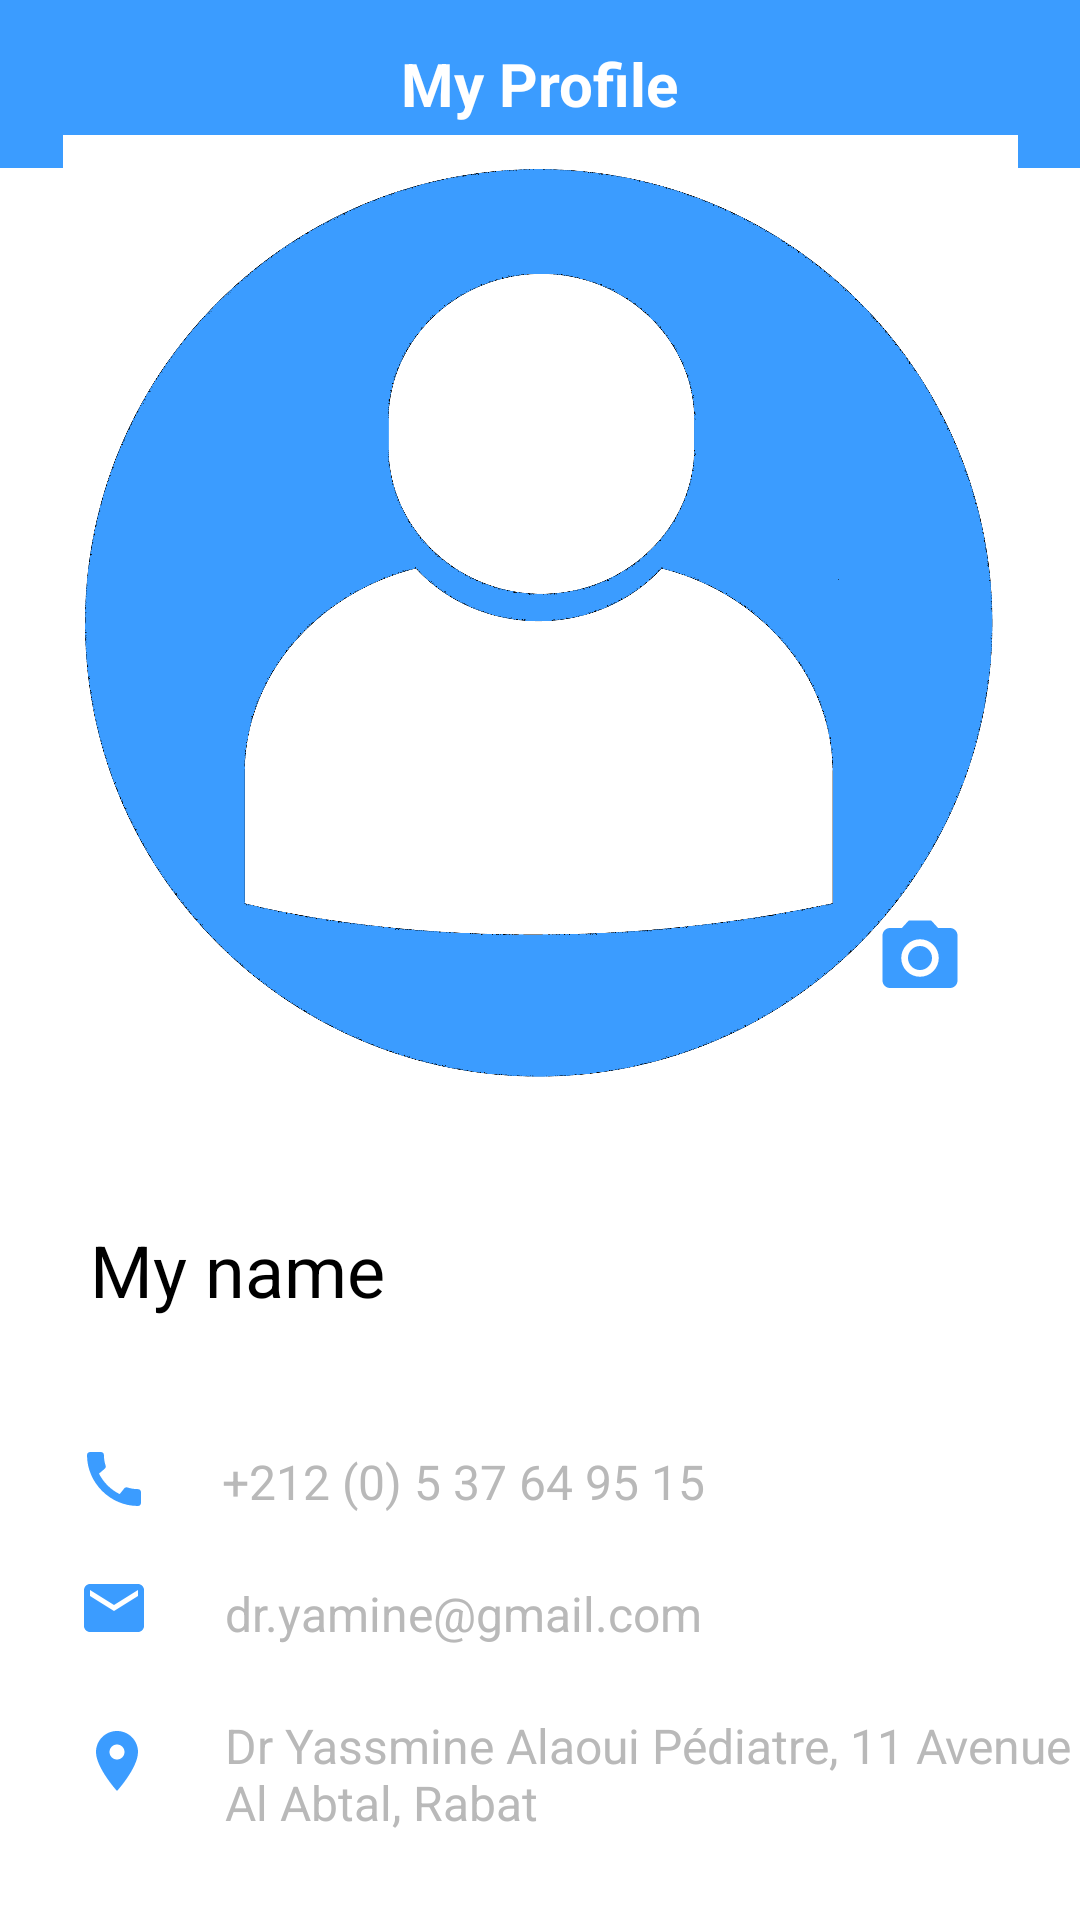

Android layout source for this screen:
<!-- AndroidManifest.xml: application theme Theme.CyberWatch -->
<!-- res/layout/activity_profile.xml -->
<?xml version="1.0" encoding="utf-8"?>
<androidx.constraintlayout.widget.ConstraintLayout
    xmlns:android="http://schemas.android.com/apk/res/android"
    xmlns:app="http://schemas.android.com/apk/res-auto"
    xmlns:tools="http://schemas.android.com/tools"
    android:layout_width="match_parent"
    android:layout_height="match_parent"
    android:fitsSystemWindows="true"
    tools:context=".ProfileActivity">

    <androidx.appcompat.widget.Toolbar
        android:id="@+id/toolbar"
        android:layout_width="match_parent"
        android:layout_height="wrap_content"
        android:background="@color/blue"
        android:minHeight="?attr/actionBarSize"
        app:layout_constraintEnd_toEndOf="parent"
        app:layout_constraintStart_toStartOf="parent"
        app:layout_constraintTop_toTopOf="parent"
        app:titleTextColor="#fff"
        app:contentInsetLeft="0dp"
        app:contentInsetStart="0dp">

        <ImageButton
            android:id="@+id/editButton"
            android:layout_width="wrap_content"
            android:layout_height="wrap_content"
            android:layout_gravity="end"
            android:layout_marginRight="10dp"
            android:background="?attr/selectableItemBackgroundBorderless"
            android:src="@drawable/baseline_edit_24" />
        <TextView
            android:id="@+id/toolbar_title"
            android:layout_width="wrap_content"
            android:layout_height="wrap_content"
            android:text="My Profile"
            android:textStyle="bold"
            android:textColor="@android:color/white"
            style="@style/TextAppearance.AppCompat.Widget.ActionBar.Title"
            android:layout_gravity="center"
            />
    </androidx.appcompat.widget.Toolbar>

    <ImageView
        android:id="@+id/imageView3"
        android:layout_width="323dp"
        android:layout_height="322dp"
        android:adjustViewBounds="true"
        app:layout_constraintBottom_toBottomOf="parent"
        app:layout_constraintEnd_toEndOf="parent"
        app:layout_constraintStart_toStartOf="parent"
        app:layout_constraintTop_toTopOf="parent"
        app:layout_constraintVertical_bias="0.141"
        app:srcCompat="@drawable/usericon" />

    <ImageView
        android:id="@+id/uploadBtn"
        android:layout_width="30dp"
        android:layout_height="30dp"
        android:adjustViewBounds="true"
        app:layout_constraintBottom_toBottomOf="parent"
        app:layout_constraintEnd_toEndOf="parent"
        app:layout_constraintHorizontal_bias="0.884"
        app:layout_constraintStart_toStartOf="parent"
        app:layout_constraintTop_toTopOf="parent"
        app:layout_constraintVertical_bias="0.499"
        app:srcCompat="@drawable/baseline_camera_alt_24" />

    <RelativeLayout
        android:id="@+id/relativeLayout"
        android:layout_width="match_parent"
        android:layout_height="470dp"
        app:layout_constraintTop_toBottomOf="@+id/imageView3">

        <ImageView
            android:id="@+id/imageView4"
            android:layout_width="wrap_content"
            android:layout_height="wrap_content"
            android:layout_alignParentStart="true"
            android:layout_alignParentLeft="true"
            android:layout_alignParentTop="true"
            android:layout_marginStart="26dp"
            android:layout_marginLeft="26dp"
            android:layout_marginTop="114dp"
            app:srcCompat="@drawable/baseline_call_24" />

        <ImageView
            android:id="@+id/imageView5"
            android:layout_width="wrap_content"
            android:layout_height="wrap_content"
            android:layout_alignParentStart="true"
            android:layout_alignParentLeft="true"
            android:layout_alignParentTop="true"
            android:layout_marginStart="26dp"
            android:layout_marginLeft="26dp"
            android:layout_marginTop="157dp"
            app:srcCompat="@drawable/baseline_email_24" />

        <ImageView
            android:id="@+id/imageView6"
            android:layout_width="wrap_content"
            android:layout_height="wrap_content"
            android:layout_alignParentStart="true"
            android:layout_alignParentLeft="true"
            android:layout_alignParentTop="true"
            android:layout_marginStart="27dp"
            android:layout_marginLeft="27dp"
            android:layout_marginTop="208dp"
            app:srcCompat="@drawable/baseline_location_on_24" />

        <com.google.android.material.textview.MaterialTextView
            android:id="@+id/userName"
            android:layout_width="wrap_content"
            android:layout_height="wrap_content"
            android:layout_alignParentStart="true"
            android:layout_alignParentLeft="true"
            android:layout_alignParentTop="true"
            android:layout_marginStart="30dp"
            android:layout_marginLeft="30dp"
            android:layout_marginTop="40dp"
            android:text="My name"
            android:textColor="#000"
            android:textSize="24sp" />


        <com.google.android.material.textview.MaterialTextView
            android:id="@+id/userPhone"
            android:layout_width="172dp"
            android:layout_height="wrap_content"
            android:layout_alignParentStart="true"
            android:layout_alignParentLeft="true"
            android:layout_alignParentTop="true"
            android:layout_marginStart="74dp"
            android:layout_marginLeft="74dp"
            android:layout_marginTop="116dp"
            android:text="+212 (0) 5 37 64 95 15"
            android:textColor="#B9B9B9"
            android:textSize="16sp" />

        <com.google.android.material.textview.MaterialTextView
            android:id="@+id/userEmail"
            android:layout_width="wrap_content"
            android:layout_height="wrap_content"
            android:layout_alignParentStart="true"
            android:layout_alignParentLeft="true"
            android:layout_alignParentTop="true"
            android:layout_marginStart="75dp"
            android:layout_marginLeft="75dp"
            android:layout_marginTop="160dp"
            android:text="dr.yamine@gmail.com"
            android:textColor="#B9B9B9"
            android:textSize="16sp" />

        <com.google.android.material.textview.MaterialTextView
            android:id="@+id/userAddress"
            android:layout_width="284dp"
            android:layout_height="wrap_content"
            android:layout_alignParentStart="true"
            android:layout_alignParentLeft="true"
            android:layout_alignParentTop="true"
            android:layout_marginStart="75dp"
            android:layout_marginLeft="75dp"
            android:layout_marginTop="204dp"
            android:text="Dr Yassmine Alaoui Pédiatre, 11 Avenue Al Abtal, Rabat"
            android:textColor="#B9B9B9"
            android:textSize="16sp" />

        <Button
            android:id="@+id/signOutBtn"
            android:layout_width="wrap_content"
            android:layout_height="wrap_content"
            android:background="@color/black"
            android:layout_alignParentBottom="true"
            android:layout_marginLeft="150dp"
            android:layout_marginBottom="128dp"
            android:text="End Session" />


    </RelativeLayout>


</androidx.constraintlayout.widget.ConstraintLayout>
<!-- resources referenced by this layout -->
<resources>
  <color name="black">#FF000000</color>
  <color name="blue">#3b9cff</color>
  <!-- drawable baseline_call_24 (drawable) -->
  <vector android:height="24dp" android:tint="#3B9CFF"
      android:viewportHeight="24" android:viewportWidth="24"
      android:width="24dp" xmlns:android="http://schemas.android.com/apk/res/android">
      <path android:fillColor="@android:color/white" android:pathData="M20.01,15.38c-1.23,0 -2.42,-0.2 -3.53,-0.56 -0.35,-0.12 -0.74,-0.03 -1.01,0.24l-1.57,1.97c-2.83,-1.35 -5.48,-3.9 -6.89,-6.83l1.95,-1.66c0.27,-0.28 0.35,-0.67 0.24,-1.02 -0.37,-1.11 -0.56,-2.3 -0.56,-3.53 0,-0.54 -0.45,-0.99 -0.99,-0.99H4.19C3.65,3 3,3.24 3,3.99 3,13.28 10.73,21 20.01,21c0.71,0 0.99,-0.63 0.99,-1.18v-3.45c0,-0.54 -0.45,-0.99 -0.99,-0.99z"/>
  </vector>
  <!-- drawable baseline_camera_alt_24 (drawable) -->
  <vector android:height="24dp" android:tint="#3B9CFF"
      android:viewportHeight="24" android:viewportWidth="24"
      android:width="24dp" xmlns:android="http://schemas.android.com/apk/res/android">
      <path android:fillColor="@android:color/white" android:pathData="M12,12m-3.2,0a3.2,3.2 0,1 1,6.4 0a3.2,3.2 0,1 1,-6.4 0"/>
      <path android:fillColor="@android:color/white" android:pathData="M9,2L7.17,4L4,4c-1.1,0 -2,0.9 -2,2v12c0,1.1 0.9,2 2,2h16c1.1,0 2,-0.9 2,-2L22,6c0,-1.1 -0.9,-2 -2,-2h-3.17L15,2L9,2zM12,17c-2.76,0 -5,-2.24 -5,-5s2.24,-5 5,-5 5,2.24 5,5 -2.24,5 -5,5z"/>
  </vector>
  <!-- drawable baseline_email_24 (drawable) -->
  <vector android:height="24dp" android:tint="#3B9CFF"
      android:viewportHeight="24" android:viewportWidth="24"
      android:width="24dp" xmlns:android="http://schemas.android.com/apk/res/android">
      <path android:fillColor="@android:color/white" android:pathData="M20,4L4,4c-1.1,0 -1.99,0.9 -1.99,2L2,18c0,1.1 0.9,2 2,2h16c1.1,0 2,-0.9 2,-2L22,6c0,-1.1 -0.9,-2 -2,-2zM20,8l-8,5 -8,-5L4,6l8,5 8,-5v2z"/>
  </vector>
  <!-- drawable baseline_location_on_24 (drawable) -->
  <vector android:height="24dp" android:tint="#3B9CFF"
      android:viewportHeight="24" android:viewportWidth="24"
      android:width="24dp" xmlns:android="http://schemas.android.com/apk/res/android">
      <path android:fillColor="@android:color/white" android:pathData="M12,2C8.13,2 5,5.13 5,9c0,5.25 7,13 7,13s7,-7.75 7,-13c0,-3.87 -3.13,-7 -7,-7zM12,11.5c-1.38,0 -2.5,-1.12 -2.5,-2.5s1.12,-2.5 2.5,-2.5 2.5,1.12 2.5,2.5 -1.12,2.5 -2.5,2.5z"/>
  </vector>
  <!-- drawable usericon: png bitmap (drawable, 552750 bytes) -->
  <style name="Theme.CyberWatch" parent="Theme.MaterialComponents.DayNight.NoActionBar">
          
          <item name="colorPrimary">@color/blue</item>
          <item name="colorPrimaryVariant">@color/purple_700</item>
          <item name="colorOnPrimary">@color/white</item>
          
          <item name="colorSecondary">@color/teal_200</item>
          <item name="colorSecondaryVariant">@color/teal_700</item>
          <item name="colorOnSecondary">@color/blue</item>
          
          <item name="fontFamily">@font/my_font</item>
          <item name="android:statusBarColor">?attr/colorPrimaryVariant</item>
          
      </style>
  <color name="purple_700">#FF3700B3</color>
  <color name="white">#FFFFFFFF</color>
  <color name="teal_200">#FF03DAC5</color>
  <color name="teal_700">#FF018786</color>
</resources>
